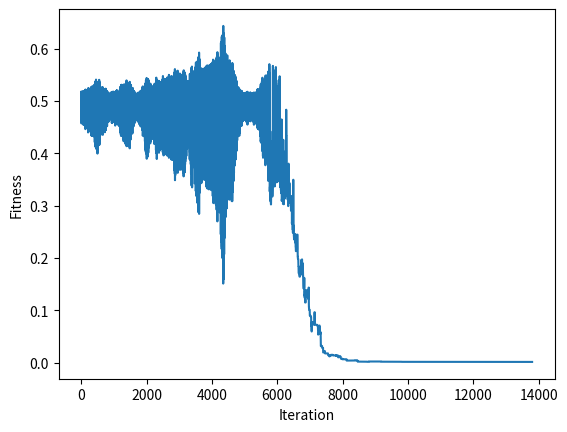

The script that saved this image:
import math
import random
import matplotlib.pyplot as plt
import statistics

#T = 4
alpha = 0.998
stopping_temperature = 1e-8
stopping_iter = 20000
best_solution = None


# Fitness o función objetivo
def schaffer(x, y):
    return 0.5 + ((math.sin(math.cos(abs(x**2-y**2)))**2 - 0.5) / (1 + 0.001*(x**2 + y**2))**2)

# Enfriamiento simulado
def simulated_annealing(initial_temperature, cooling_rate, num_iterations):
    fitness_list = []
    current_solution = [random.uniform(-100, 100), random.uniform(-100, 100)]
    current_energy = schaffer(current_solution[0], current_solution[1])

    temperature = initial_temperature
    iteration = 0

    while temperature >= stopping_temperature and iteration < stopping_iter:
        new_solution = [current_solution[0] + random.uniform(-1, 1), current_solution[1] + random.uniform(-1, 1)]
        new_energy = schaffer(new_solution[0], new_solution[1])

        if new_energy < current_energy or random.random() < math.exp((current_energy - new_energy) / temperature):
            current_solution = new_solution
            current_energy = new_energy
        fitness_list.append(current_energy)
        temperature *= alpha
        iteration+=1

    # for i in range(num_iterations):
    #     temperature = initial_temperature * math.exp(-cooling_rate * i)
    #     new_solution = [current_solution[0] + random.uniform(-1, 1), current_solution[1] + random.uniform(-1, 1)]
    #     new_energy = schaffer(new_solution[0], new_solution[1])
        
    #     if new_energy < current_energy or random.random() < math.exp((current_energy - new_energy) / temperature):
    #         current_solution = new_solution
    #         current_energy = new_energy

    #     fitness_list.append(current_energy)
    print("Best fitness obtained: ",current_energy)
    improvement = 100 * (fitness_list[0] - current_energy) / (fitness_list[0])
    print(f"Improvement over greedy heuristic: {improvement: .2f}%")
    print("Optimal solution: ",current_solution)
    return current_solution, current_energy, fitness_list

def Graficar(fitness_list):
    plt.plot([i for i in range(len(fitness_list))], fitness_list)
    plt.ylabel("Fitness")
    plt.xlabel("Iteration")
    plt.show()

#simulated_annealing(6.70)
initial_temperature = 10000
cooling_rate = 0.003
num_iterations = 20000
best_solutions = []

# Ejecutar el algoritmo de simulated annealing
for i in range(20):
    print("=================== Iteración",i,"===================")
    optimal_solution, optimal_energy, fitness_list = simulated_annealing(initial_temperature, cooling_rate, num_iterations)
    best_solutions.append(optimal_energy)
    if i == 0:
        Graficar(fitness_list)

print("Costo total promedio =", statistics.mean(best_solutions))
varianza = statistics.variance(best_solutions)
print("Varianza: ", varianza)
print("Mejor solución encontrada: %f" % (min(best_solutions)))